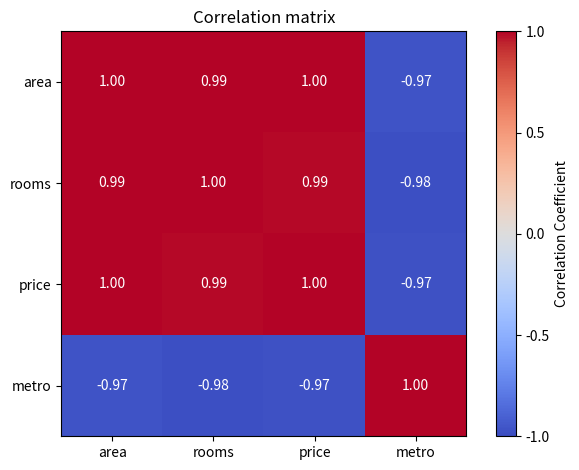

This chart was generated by the following Python code:
import numpy as np
import matplotlib.pyplot as plt

area = [30, 45, 55, 70, 90, 110]
rooms = [1, 2, 2, 3, 4, 5]
price = [6, 9, 11, 15, 18, 22]
metro = [25, 20, 22, 12, 8, 5]

labels = ["area", "rooms", "price", "metro"]

together = np.column_stack((area, rooms, price, metro)).T
corr = np.corrcoef(together)

fig, ax = plt.subplots()

im = ax.imshow(
    corr,
    cmap="coolwarm",
    vmin=-1,
    vmax=1
)

for i in range(corr.shape[0]):
    for j in range(corr.shape[1]):
        value = corr[i, j]

        ax.text(
            j, i, f"{value:.2f}",
            ha="center",
            va="center",
            color="white" if abs(value) > 0.7 else "black"
        )

ax.set_xticks(range(len(labels)), labels)
ax.set_yticks(range(len(labels)), labels)
ax.set_title("Correlation matrix")

fig.colorbar(
    im,
    ax=ax,
    ticks=[-1, -0.5, 0, 0.5, 1],
    label="Correlation Coefficient"
)

print(np.round(corr, 2))

fig.tight_layout()
plt.show()
